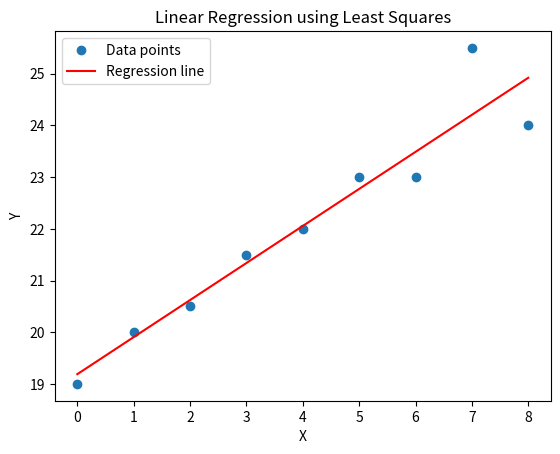

Write the Python code that produced this figure.
# Importing necessary libraries
import numpy as np
import matplotlib.pyplot as plt

# Generate x coordinates
x = np.arange(0, 9)

# Create matrix A with x and ones
A = np.vstack([x, np.ones(len(x))]).T

# Linearly generated sequence (y coordinates)
y = np.array([19, 20, 20.5, 21.5, 22, 23, 23, 25.5, 24])

# Obtain the parameters (slope and intercept) of the regression line using least squares
w, residuals, rank, s = np.linalg.lstsq(A, y, rcond=None)

# Generate the regression line
line = w[0] * x + w[1]

# Plotting the data points
plt.plot(x, y, 'o', label='Data points')

# Plotting the regression line
plt.plot(x, line, 'r-', label='Regression line')

print("Data points: \n", line)

# Adding title and labels
plt.title('Linear Regression using Least Squares')
plt.xlabel('X')
plt.ylabel('Y')

# Adding legend
plt.legend()

# Display the plot
plt.show()


'''

Data points: 
 [19.18888889 19.90555556 20.62222222 21.33888889 22.05555556 22.77222222
 23.48888889 24.20555556 24.92222222]
 
'''